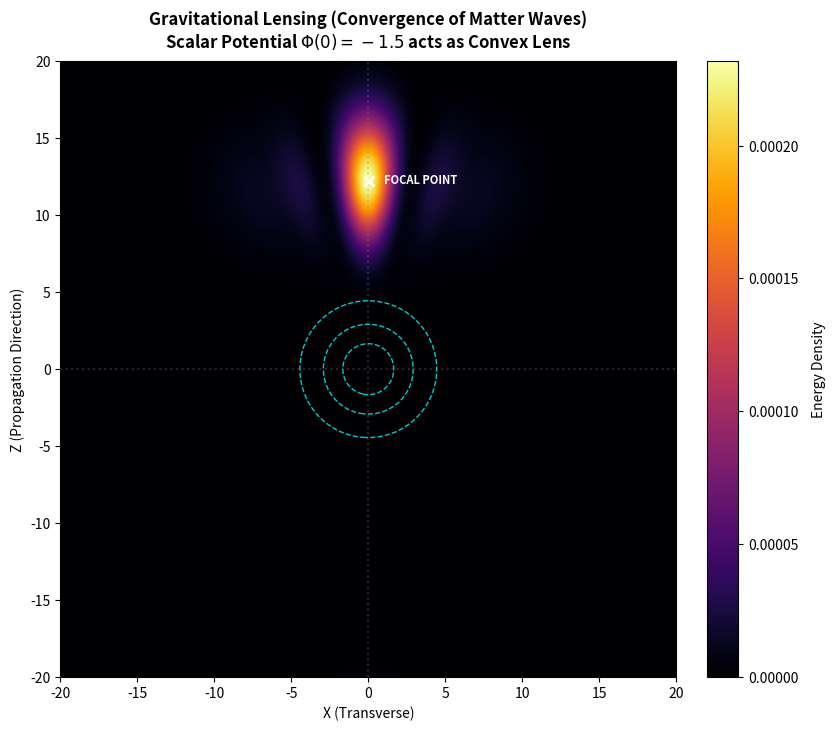

Write Python code to recreate this figure.
import numpy as np
import matplotlib.pyplot as plt

# =============================================================================
# CODE METADATA & PHYSICS ESSENCE 
# =============================================================================
# SCRIPT: fig6_gravitational_lensing.py
# PURPOSE: Demonstration of Analog Gravitational Lensing via Scalar Potential.
#
# THEORETICAL BACKGROUND:
# According to Eq. (7) in the preprint, the coupling of the spinor field to the 
# scalar field Phi creates an effective metric or, equivalently, a position-dependent
# refractive index: n(r) ~ 1 - Phi(r).
#
# A localized scalar potential well (Phi < 0) acts as a region of higher 
# refractive index (convex lens) for the matter waves passing through it.
#
# METHOD:
# We solve the paraxial wave equation (Schrodinger limit of Eq. 5) using the 
# Split-Step Fourier Method (SSFM).
# Hamiltonian: H = p^2/(2m) + V_opt(r)
# where V_opt is the optical potential proportional to the scalar field Phi.
# =============================================================================

# --- CONFIGURATION ---
L = 40.0                # Domain Size (from -20 to 20)
N = 512                 # Grid Resolution
dt = 0.05               # Time step
steps = 160             # Number of time steps to reach focal point

# Physics Parameters
mass = 1.0              # Particle mass
k0 = 3.0                # Initial momentum (propagation along Z)
V_depth = -1.5          # Potential depth (Phi(0) in caption)
R_lens = 3.5            # Radius of the scalar potential well

# Grid Setup (2D Slice: X=Transverse, Z=Propagation)
x = np.linspace(-L/2, L/2, N)
z = np.linspace(-L/2, L/2, N)
X, Z = np.meshgrid(x, z)

# --- INITIALIZATION ---

# 1. The "Lens" (Scalar Potential Phi)
# Gaussian well representing the scalar field of a massive body
# Phi(r) = V_depth * exp(-r^2 / R^2)
R_sq = X**2 + Z**2
Potential = V_depth * np.exp(-R_sq / (R_lens**2))

# 2. The "Probe" (Matter Wave)
# Wide Gaussian packet starting at negative Z, moving towards +Z
z_start = -12.0
width_transverse = 6.0  # Wide enough to act as a wavefront
width_longitudinal = 3.0
Psi = np.exp(-((X)**2) / (2 * width_transverse**2) - ((Z - z_start)**2) / (2 * width_longitudinal**2))
Psi = Psi * np.exp(1j * k0 * Z) # Add momentum

# Normalize
Psi /= np.sqrt(np.sum(np.abs(Psi)**2))

# --- TIME EVOLUTION (Split-Step Fourier) ---
# Propagator in k-space (Kinetic term)
kx = np.fft.fftfreq(N, d=L/N) * 2 * np.pi
kz = np.fft.fftfreq(N, d=L/N) * 2 * np.pi
KX, KZ = np.meshgrid(kx, kz)
K2 = KX**2 + KZ**2
Evolution_K = np.exp(-1j * (K2 / (2*mass)) * dt)

# Propagator in real-space (Potential term)
Evolution_V = np.exp(-1j * Potential * dt)

print(f"Simulating lensing effect... Depth={V_depth}, Steps={steps}")

for t in range(steps):
    # 1. Half-step Potential
    Psi = Psi * Evolution_V
    
    # 2. Full-step Kinetic (FFT -> Phase -> IFFT)
    Psi_k = np.fft.fft2(Psi)
    Psi_k = Psi_k * Evolution_K
    Psi = np.fft.ifft2(Psi_k)

# Calculate Energy Density
Density = np.abs(Psi)**2

# --- VISUALIZATION ---
fig, ax = plt.subplots(figsize=(10, 8))

# Plot Density Heatmap
im = ax.imshow(Density, extent=[-L/2, L/2, -L/2, L/2], 
               origin='lower', cmap='inferno', interpolation='bicubic')

# Overlay: The Potential Well (The "Lens")
# Represented by dashed cyan circles as in the screenshot
levels = [V_depth * 0.2, V_depth * 0.5, V_depth * 0.8]
# Note: Potential is negative, so we contour absolute values or just the shape
lens_contour = ax.contour(X, Z, -Potential, levels=[-levels[0], -levels[1], -levels[2]], 
                          colors='cyan', linestyles='--', linewidths=1.0, alpha=0.8)

# Find Max Intensity (Focal Point)
max_idx = np.unravel_index(np.argmax(Density), Density.shape)
z_focal = z[max_idx[0]]
x_focal = x[max_idx[1]]

# Annotation: Focal Point
ax.scatter([x_focal], [z_focal], color='white', marker='x', s=50, linewidth=2, zorder=10)
ax.text(x_focal + 1, z_focal, "FOCAL POINT", color='white', fontsize=8, fontweight='bold', va='center')

# Grid and Axes Styling
ax.set_facecolor('black')
ax.axhline(0, color='gray', linestyle=':', alpha=0.3)
ax.axvline(0, color='gray', linestyle=':', alpha=0.3)

ax.set_xlabel("X (Transverse)")
ax.set_ylabel("Z (Propagation Direction)")

# FIXED TITLE SYNTAX: Using raw f-string (rf) to handle LaTeX backslashes correctly
ax.set_title(rf"Gravitational Lensing (Convergence of Matter Waves)" + "\n" + 
             rf"Scalar Potential $\Phi(0)={V_depth}$ acts as Convex Lens", 
             fontsize=12, fontweight='bold', pad=10)

# Colorbar
cbar = plt.colorbar(im, ax=ax, fraction=0.046, pad=0.04)
cbar.set_label("Energy Density", rotation=90, labelpad=10)

# Limits matching the screenshot approx
ax.set_xlim(-20, 20)
ax.set_ylim(-20, 20)

filename = "fig6_gravitational_lensing.png"
plt.savefig(filename, dpi=150, bbox_inches='tight', facecolor='white')
print(f"Figure saved to {filename}")
plt.show()
